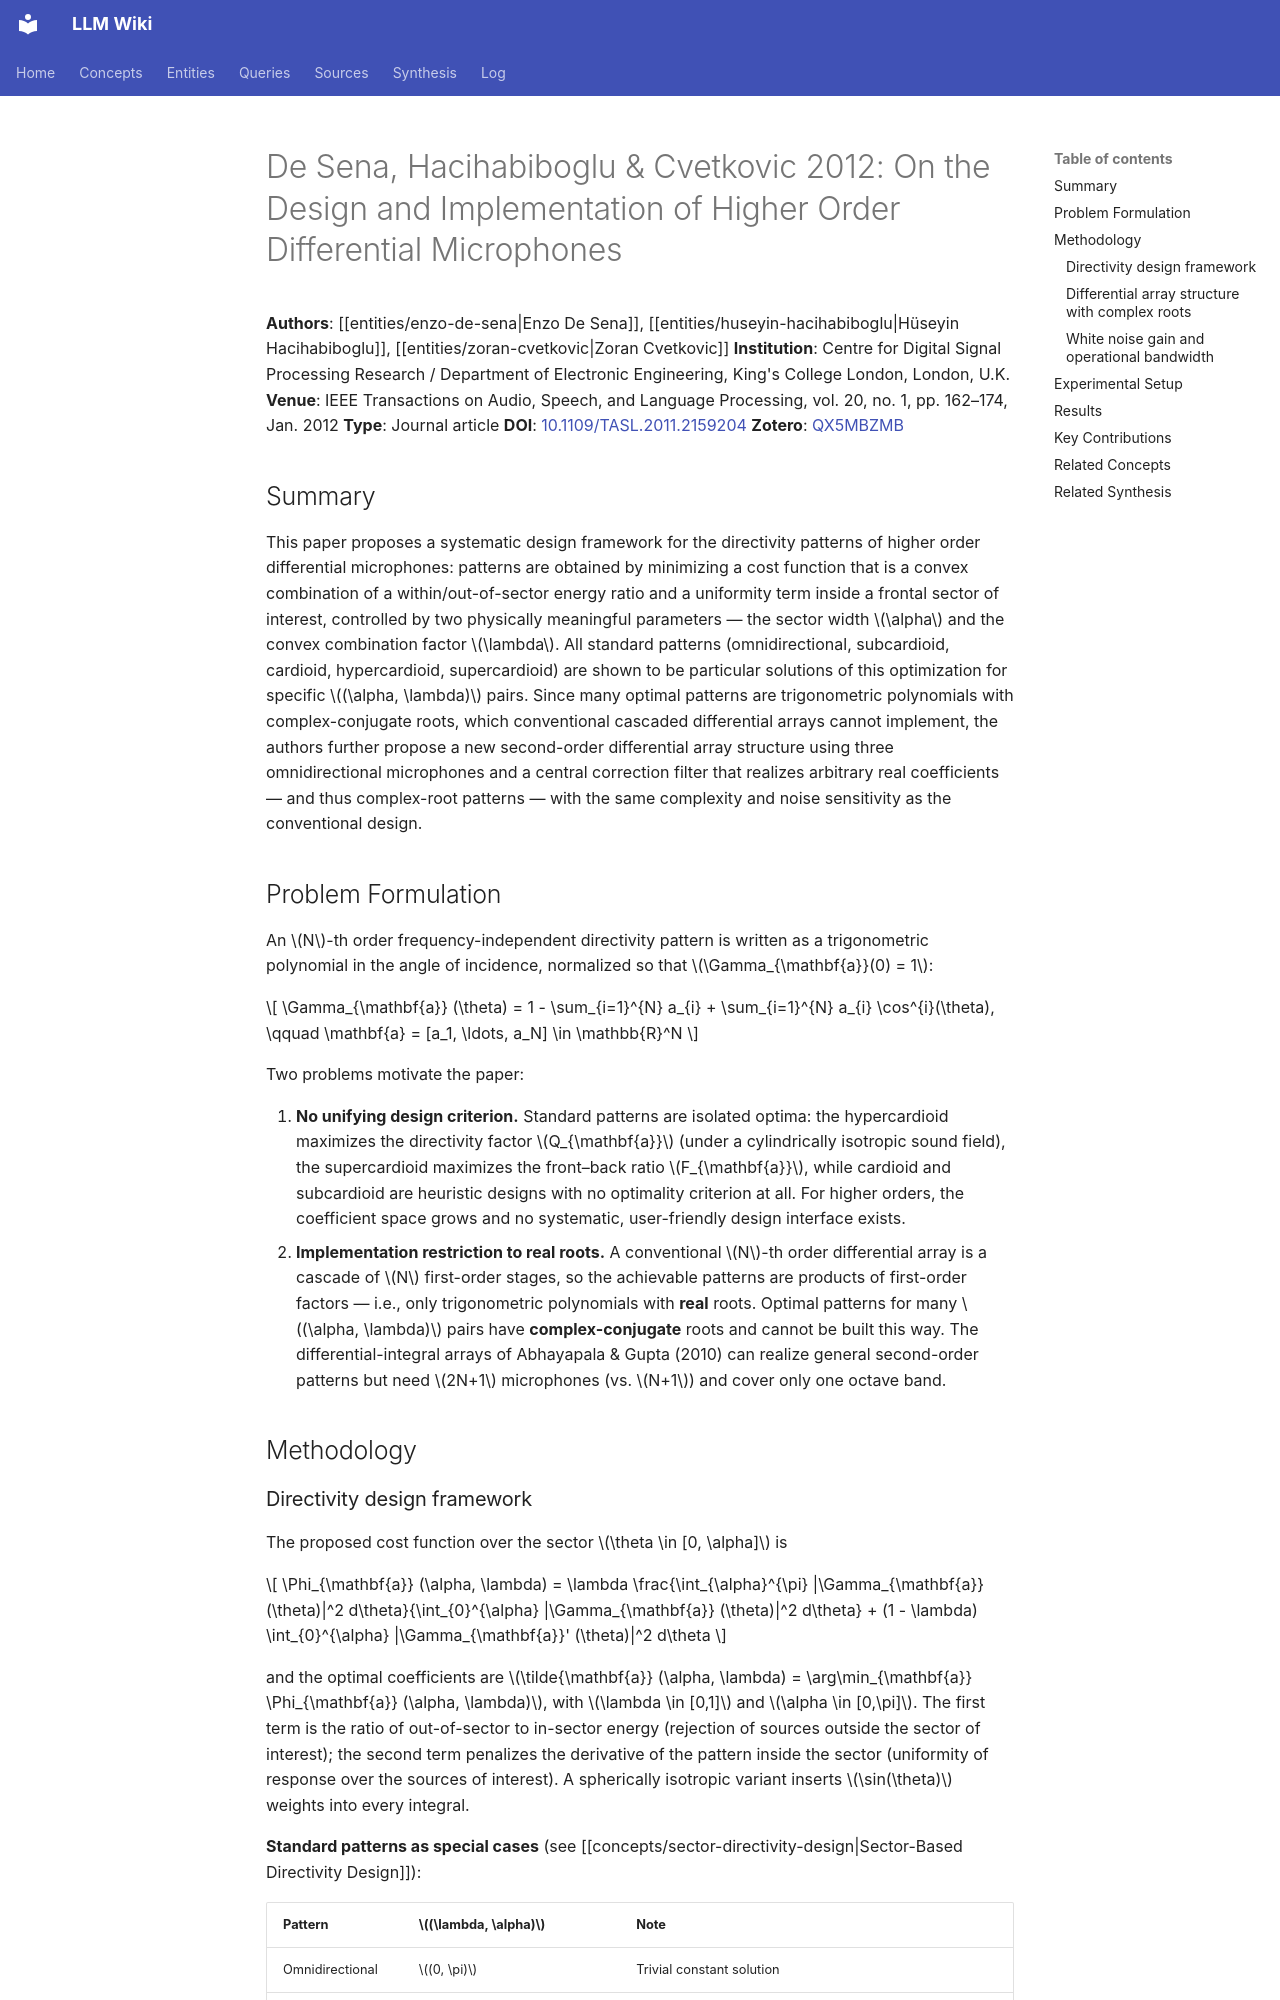

repository: proudzhu/llm-wiki · page: sources/desena-2012-higher-order-differential.html · generator: mkdocs

---
type: source
created: 2026-09-24
updated: 2026-09-24
sources:
  - raw/papers/desena-2012-higher-order-differential/full-text.md
  - https://doi.org/10.1109/TASL.2011.2159204
  - zotero://select/items/0_QX5MBZMB
tags:
  - beamforming
  - differential-microphone-array
  - directivity-pattern
  - microphone-arrays
  - spatial-audio
  - fixed-beamformer
---

# De Sena, Hacihabiboglu & Cvetkovic 2012: On the Design and Implementation of Higher Order Differential Microphones

**Authors**: [[entities/enzo-de-sena|Enzo De Sena]], [[entities/huseyin-hacihabiboglu|Hüseyin Hacihabiboglu]], [[entities/zoran-cvetkovic|Zoran Cvetkovic]]
**Institution**: Centre for Digital Signal Processing Research / Department of Electronic Engineering, King's College London, London, U.K.
**Venue**: IEEE Transactions on Audio, Speech, and Language Processing, vol. 20, no. 1, pp. 162–174, Jan. 2012
**Type**: Journal article
**DOI**: [10.1109/TASL.2011.2159204](https://doi.org/10.1109/TASL.2011.2159204)
**Zotero**: [QX5MBZMB](zotero://select/items/0_QX5MBZMB)

## Summary

This paper proposes a systematic design framework for the directivity patterns of higher order differential microphones: patterns are obtained by minimizing a cost function that is a convex combination of a within/out-of-sector energy ratio and a uniformity term inside a frontal sector of interest, controlled by two physically meaningful parameters — the sector width $\alpha$ and the convex combination factor $\lambda$. All standard patterns (omnidirectional, subcardioid, cardioid, hypercardioid, supercardioid) are shown to be particular solutions of this optimization for specific $(\alpha, \lambda)$ pairs. Since many optimal patterns are trigonometric polynomials with complex-conjugate roots, which conventional cascaded differential arrays cannot implement, the authors further propose a new second-order differential array structure using three omnidirectional microphones and a central correction filter that realizes arbitrary real coefficients — and thus complex-root patterns — with the same complexity and noise sensitivity as the conventional design.

## Problem Formulation

An $N$-th order frequency-independent directivity pattern is written as a trigonometric polynomial in the angle of incidence, normalized so that $\Gamma_{\mathbf{a}}(0) = 1$:

$$
\Gamma_{\mathbf{a}} (\theta) = 1 - \sum_{i=1}^{N} a_{i} + \sum_{i=1}^{N} a_{i} \cos^{i}(\theta), \qquad \mathbf{a} = [a_1, \ldots, a_N] \in \mathbb{R}^N
$$

Two problems motivate the paper:

1. **No unifying design criterion.** Standard patterns are isolated optima: the hypercardioid maximizes the directivity factor $Q_{\mathbf{a}}$ (under a cylindrically isotropic sound field), the supercardioid maximizes the front–back ratio $F_{\mathbf{a}}$, while cardioid and subcardioid are heuristic designs with no optimality criterion at all. For higher orders, the coefficient space grows and no systematic, user-friendly design interface exists.
2. **Implementation restriction to real roots.** A conventional $N$-th order differential array is a cascade of $N$ first-order stages, so the achievable patterns are products of first-order factors — i.e., only trigonometric polynomials with **real** roots. Optimal patterns for many $(\alpha, \lambda)$ pairs have **complex-conjugate** roots and cannot be built this way. The differential-integral arrays of Abhayapala & Gupta (2010) can realize general second-order patterns but need $2N+1$ microphones (vs. $N+1$) and cover only one octave band.

## Methodology
